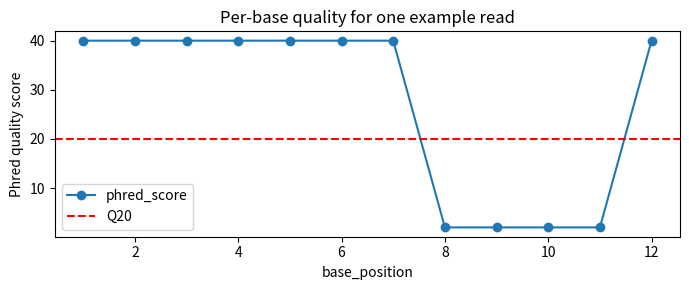

The matplotlib source for this figure:
import pandas as pd
import matplotlib.pyplot as plt

fastq_record = [
    "@read_001",
    "ACGTTGCAACGT",
    "+",
    "IIIIIII####I",
]

pd.DataFrame({"line": [1, 2, 3, 4], "content": fastq_record, "meaning": ["read ID", "sequence", "separator", "quality"]})


def phred33_to_q(char):
    # FASTQでよく使われるPhred+33形式。
    # 文字をASCII番号にし、33を引くと品質スコアになる。
    return ord(char) - 33

quality_string = fastq_record[3]
qualities = [phred33_to_q(c) for c in quality_string]

quality_df = pd.DataFrame({
    "base_position": range(1, len(qualities) + 1),
    "base": list(fastq_record[1]),
    "quality_char": list(quality_string),
    "phred_score": qualities,
})
quality_df


ax = quality_df.plot(x="base_position", y="phred_score", marker="o", legend=False, figsize=(7, 3))
ax.axhline(20, color="red", linestyle="--", label="Q20")
ax.set_ylabel("Phred quality score")
ax.set_title("Per-base quality for one example read")
ax.legend()
plt.tight_layout()
plt.show()


qc_summary = pd.DataFrame({
    "QC_item": ["per base quality", "adapter content", "sequence duplication", "GC content"],
    "bad_pattern": [
        "read後半でQ20未満が多い",
        "adapter配列が高頻度に検出される",
        "同じreadが異常に多い",
        "期待分布から大きく外れる",
    ],
    "possible_action": [
        "末端trimを検討",
        "adapter trimmingを実施",
        "PCR重複や低多様性を疑う",
        "汚染、細胞種、ライブラリタイプを確認",
    ],
})
qc_summary
